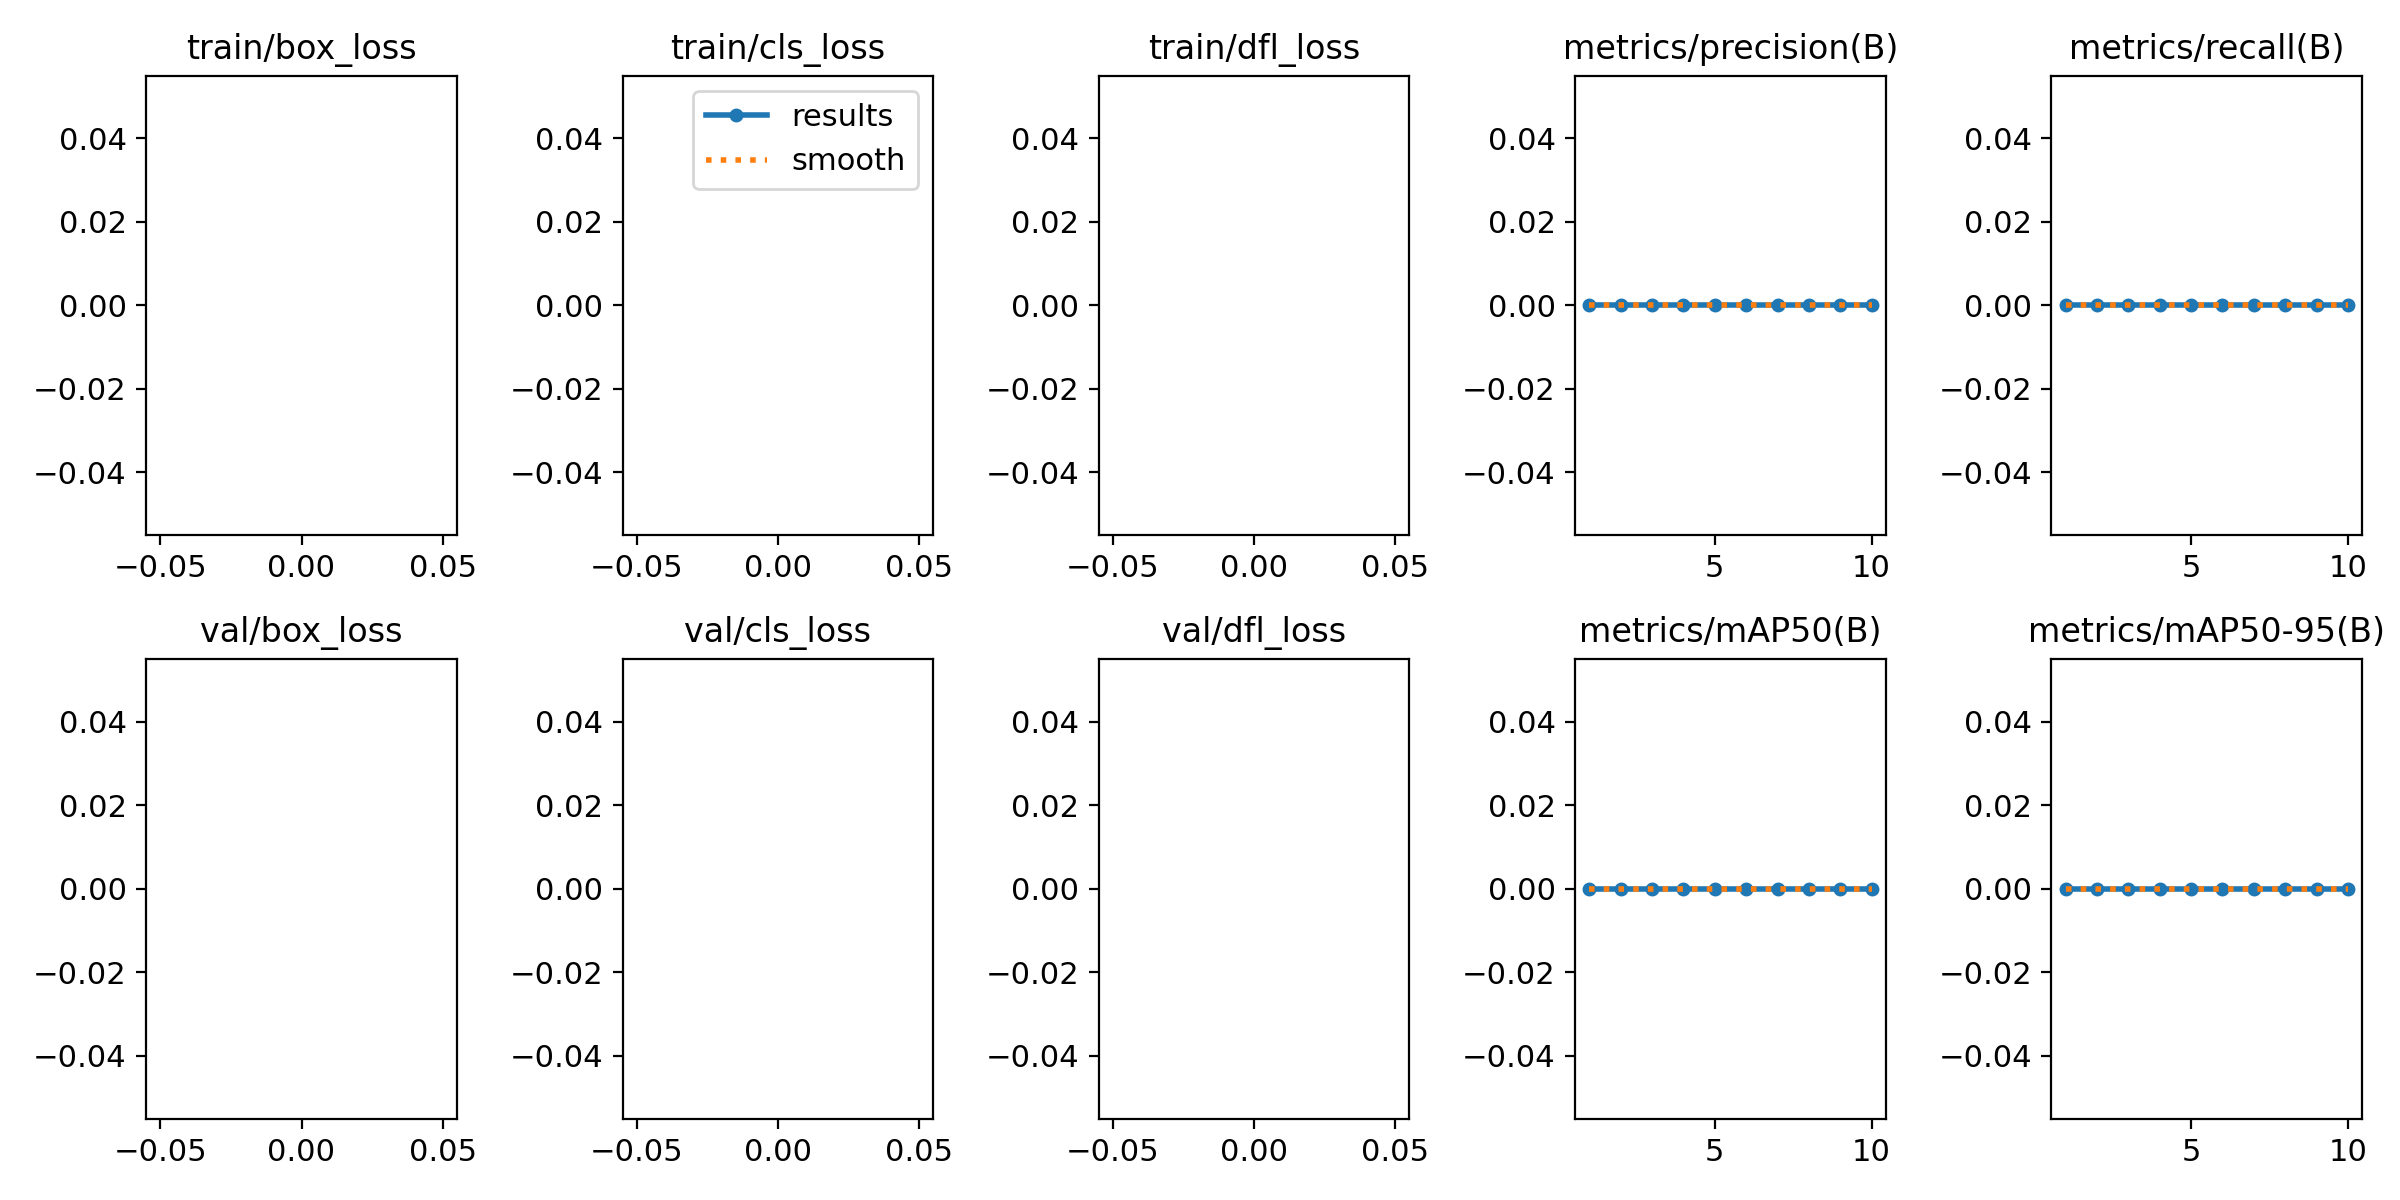

The file beside this chart, header and first rows:
epoch, time, train/box_loss, train/cls_loss, train/dfl_loss, metrics/precision(B), metrics/recall(B), metrics/mAP50(B), metrics/mAP50-95(B), val/box_loss, val/cls_loss, val/dfl_loss, lr/pg0, lr/pg1, lr/pg2
1, 14.35, nan, nan, nan, 0, 0, 0, 0, nan, nan, nan, 0, 0, 0
2, 16.81, nan, nan, nan, 0, 0, 0, 0, nan, nan, nan, 1.802e-05, 1.802e-05, 1.802e-05
3, 19.24, nan, nan, nan, 0, 0, 0, 0, nan, nan, nan, 3.208e-05, 3.208e-05, 3.208e-05
4, 21.64, nan, nan, nan, 0, 0, 0, 0, nan, nan, nan, 4.218e-05, 4.218e-05, 4.218e-05
5, 23.95, nan, nan, nan, 0, 0, 0, 0, nan, nan, nan, 4.832e-05, 4.832e-05, 4.832e-05
6, 26.27, nan, nan, nan, 0, 0, 0, 0, nan, nan, nan, 5.05e-05, 5.05e-05, 5.05e-05
7, 28.69, nan, nan, nan, 0, 0, 0, 0, nan, nan, nan, 4.872e-05, 4.872e-05, 4.872e-05
8, 31.05, nan, nan, nan, 0, 0, 0, 0, nan, nan, nan, 4.298e-05, 4.298e-05, 4.298e-05
9, 33.41, nan, nan, nan, 0, 0, 0, 0, nan, nan, nan, 3.328e-05, 3.328e-05, 3.328e-05
10, 35.85, nan, nan, nan, 0, 0, 0, 0, nan, nan, nan, 1.962e-05, 1.962e-05, 1.962e-05
